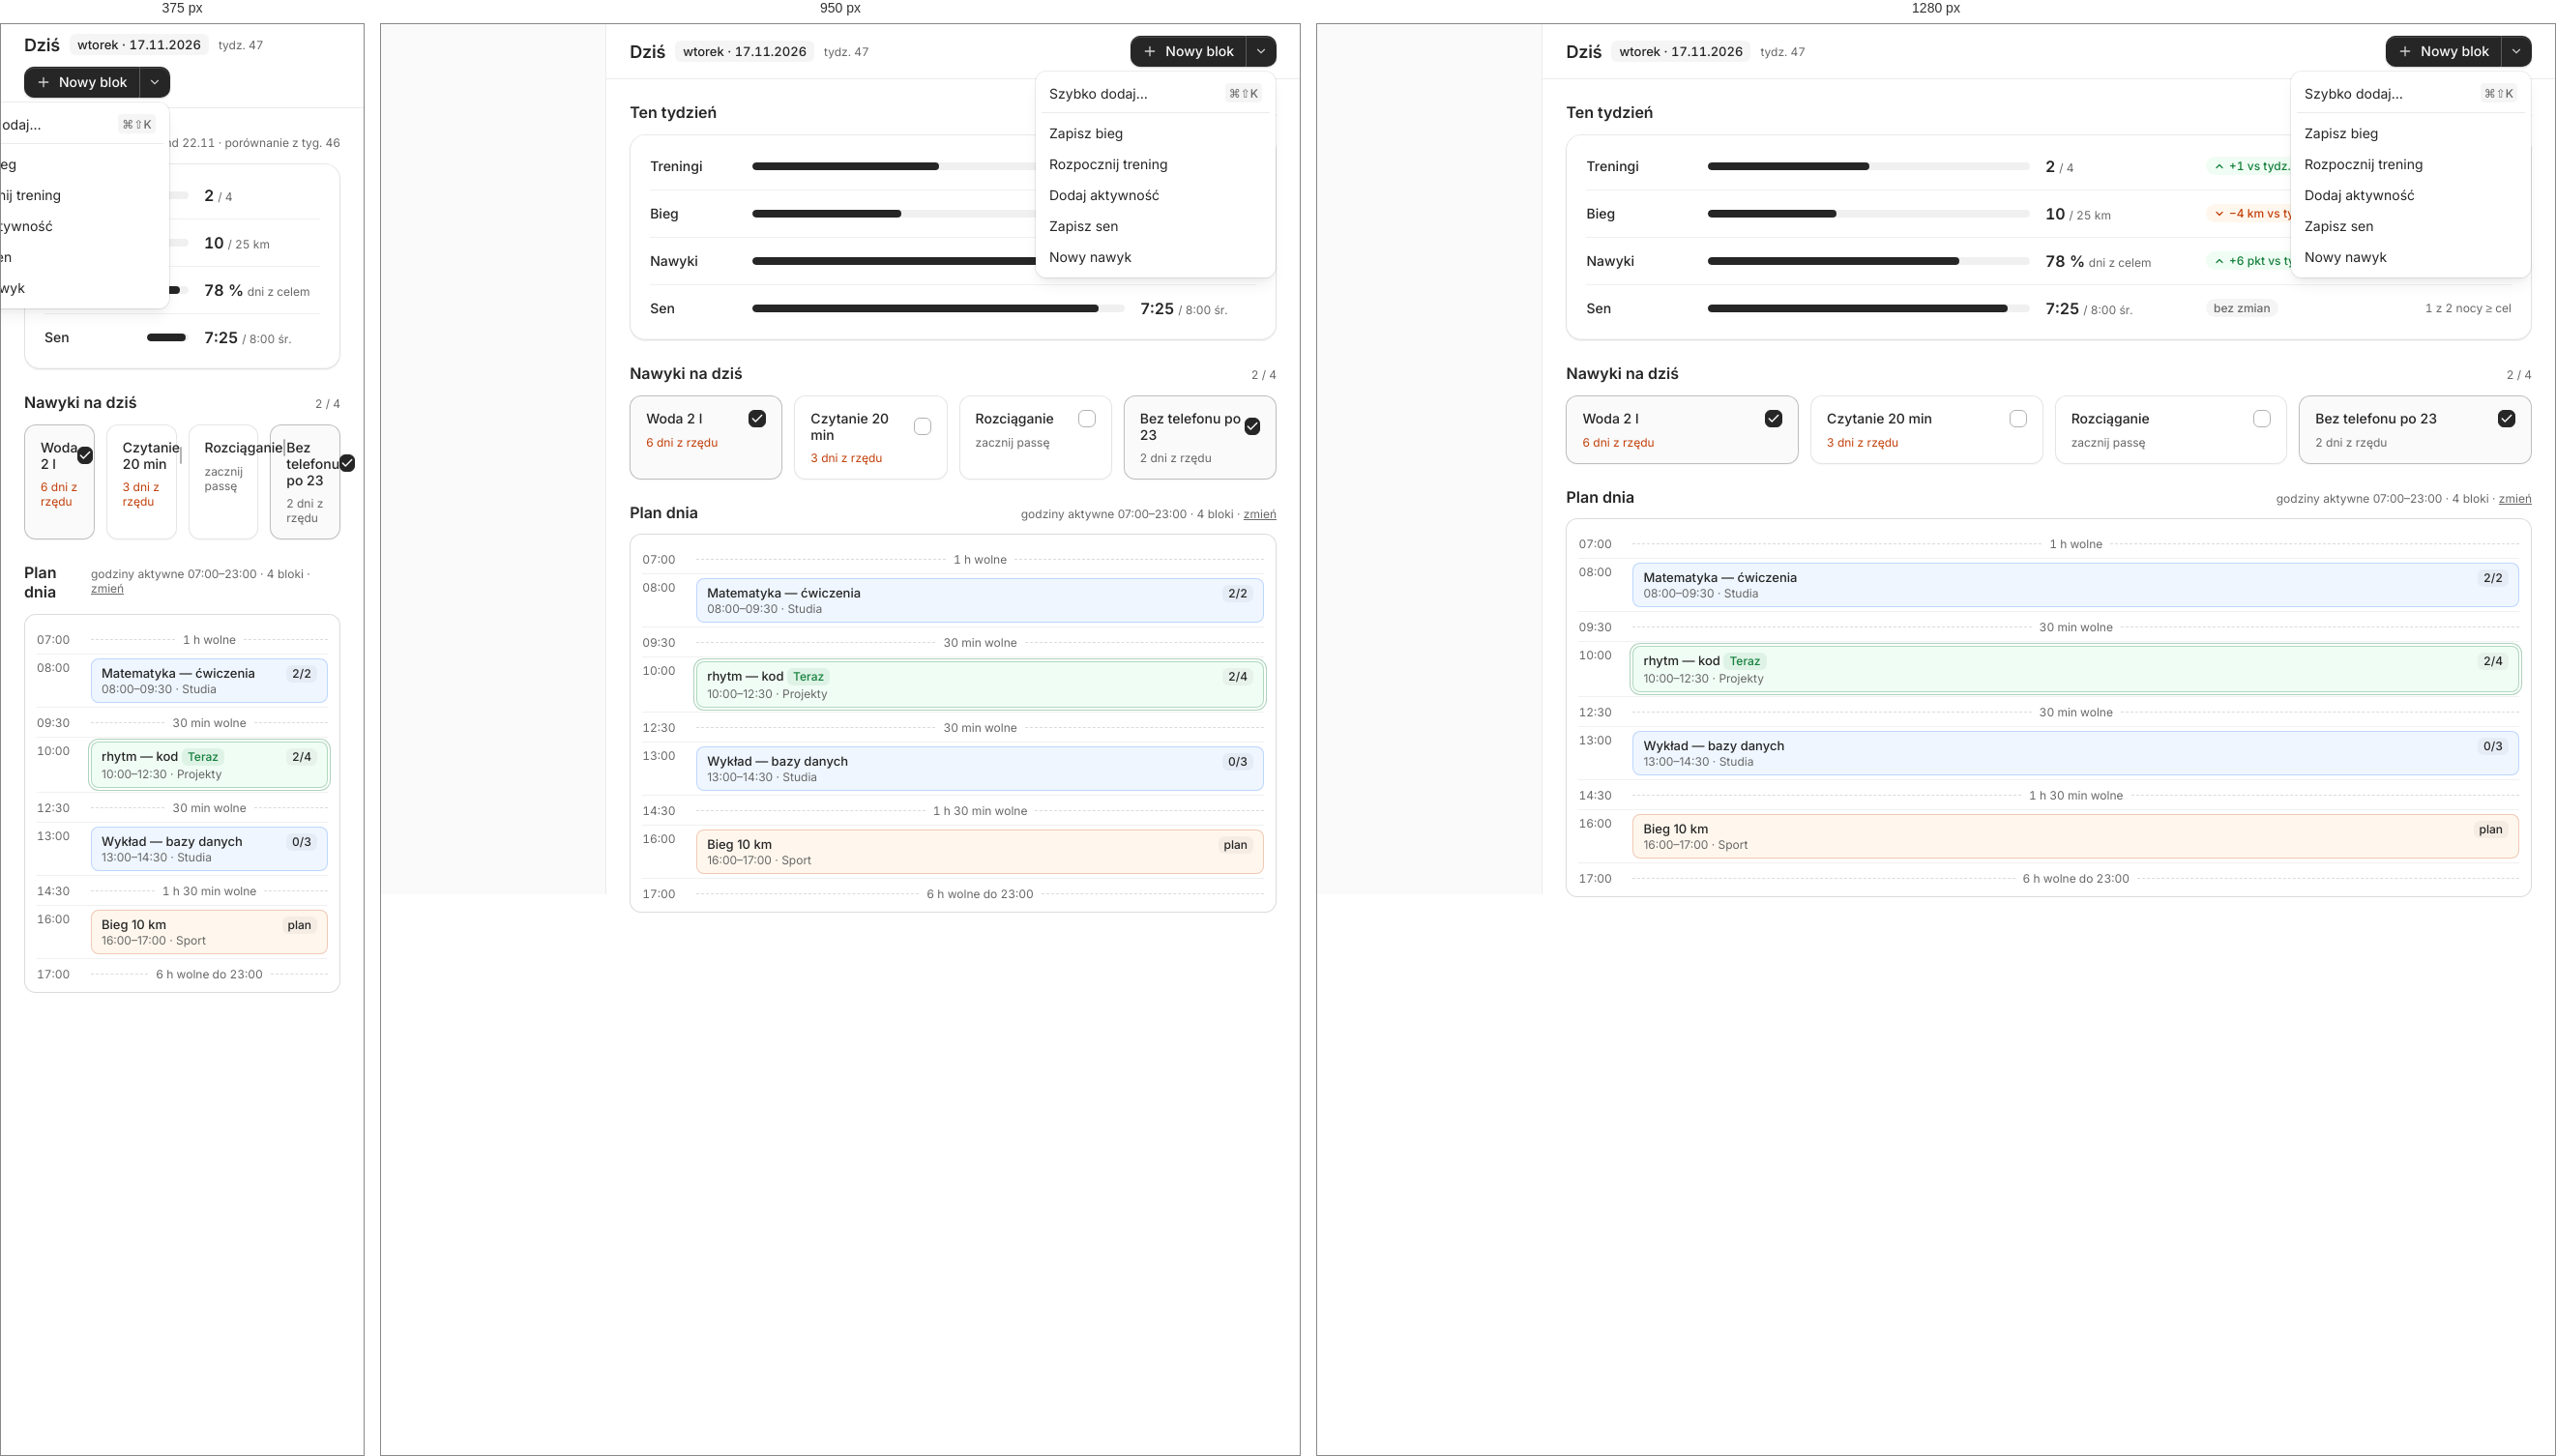
Rendered at 375 px, 950 px and 1280 px, left to right.

<!-- file: S2Today.dc.html -->
<!doctype html>
<html lang="pl">
<head>
<meta charset="utf-8">
<title>Dziś</title>
<script src="./support.js"></script>
<link rel="stylesheet" href="coss/coss.css">
</head>
<body>
<x-dc>
<helmet>
<style>
body{margin:0;background:#ffffff}
.bar{height:8px;border-radius:999px;background:rgba(0,0,0,.06);overflow:hidden}
.bar>span{display:block;height:100%;border-radius:999px;background:#262626}
.hr-row{display:grid;grid-template-columns:56px 1fr;min-height:48px;border-top:1px solid rgba(0,0,0,.06)}
.blk{border-radius:8px;padding:6px 10px;font-size:13px;display:flex;justify-content:space-between;gap:8px;align-items:flex-start;margin:4px 0}
.htile{display:flex;flex-direction:column;align-items:flex-start;gap:8px;padding:14px 16px;border-radius:12px;border:1px solid rgba(0,0,0,.1);background:#fff;font:inherit;font-size:14px;color:#262626;cursor:pointer;text-align:left;box-shadow:0 1px 2px rgba(0,0,0,.04)}
.htile:hover{background:#fafafa}
.hcbx{width:18px;height:18px;border-radius:6px;border:1.5px solid rgba(0,0,0,.3);display:grid;place-items:center;box-sizing:border-box}
.gap{display:grid;grid-template-columns:56px 1fr;align-items:center;min-height:30px;border-top:1px solid rgba(0,0,0,.06)}.gap:first-child{border-top:0}
.gap>span:last-child{display:flex;align-items:center;gap:8px;color:#686868;font-size:12px}
.gap>span:last-child::before,.gap>span:last-child::after{content:"";flex:1;border-top:1px dashed rgba(0,0,0,.14)}
.kpi{display:grid;grid-template-columns:110px minmax(0,1fr) 150px 170px 130px;gap:16px;align-items:center;min-height:48px}
.kpi .rest{white-space:nowrap}
.kpi+.kpi{border-top:1px solid rgba(0,0,0,.06)}
.tr{display:inline-flex;align-items:center;gap:4px;font-size:12px;font-weight:500;padding:2px 8px;border-radius:999px;justify-self:start;white-space:nowrap}
.tr.up{background:#f0fdf4;color:#15803d}
.tr.dn{background:#fff7ed;color:#c2410c}
.tr.eq{background:rgba(0,0,0,.04);color:#686868}
@media (max-width:1100px){.kpi{grid-template-columns:90px minmax(0,1fr) 120px !important}.kpi .tr,.kpi .rest{display:none}}
</style>
</helmet>
<div class="shell" style="min-height: 1000px; font-family: 'Inter', system-ui, sans-serif">
  <div class="sb-col"><dc-import name="S2Sidebar" active="dzis" bell="{{bell}}" min-height="1000" hint-size="100%,1000px"></dc-import></div>
  <main class="main">
    <header class="topbar">
      <div style="display: flex; align-items: center; gap: 10px"><h1 class="h-title">Dziś</h1><span class="bdg sec lg num">wtorek · 17.11.2026</span><span class="hint num">tydz. 47</span></div>
      <span style="position: relative; display: flex"><a href="S2BlockDialog.dc.html" class="btnp" style="border-top-right-radius: 0; border-bottom-right-radius: 0"><svg width="16" height="16" viewBox="0 0 24 24" fill="none" stroke="currentColor" stroke-width="2" stroke-linecap="round" aria-hidden="true"><path d="M12 5v14M5 12h14"></path></svg>Nowy blok</a><button type="button" class="btnp" aria-label="Więcej sposobów dodawania" aria-haspopup="menu" aria-expanded="{{mE}}" onClick="{{toggleM}}" style="padding: 0 8px; border-top-left-radius: 0; border-bottom-left-radius: 0; border-left: 1px solid rgba(255,255,255,.25)"><svg width="14" height="14" viewBox="0 0 24 24" fill="none" stroke="currentColor" stroke-width="2" stroke-linecap="round" aria-hidden="true"><path d="m6 9 6 6 6-6"></path></svg></button><sc-if value="{{mOn}}" hint-placeholder-val="{{false}}"><div role="menu" aria-label="Dodaj" class="pop" style="position: absolute; right: 0; top: calc(100% + 4px); z-index: 40; width: 250px; padding: 6px"><a role="menuitem" href="S2QuickAdd.dc.html" class="mi" style="white-space:nowrap">Szybko dodaj…<span class="kbd" style="margin-left:auto">⌘⇧K</span></a><div style="height:1px;background:rgba(0,0,0,.08);margin:4px 0"></div><a role="menuitem" href="S2RunDialog.dc.html" class="mi" style="white-space:nowrap">Zapisz bieg</a><a role="menuitem" href="S2GymLog.dc.html" class="mi" style="white-space:nowrap" onClick="{{gym}}">Rozpocznij trening</a><a role="menuitem" href="S2ActivityDialog.dc.html" class="mi" style="white-space:nowrap">Dodaj aktywność</a><a role="menuitem" href="S2SleepDialog.dc.html" class="mi" style="white-space:nowrap">Zapisz sen</a><a role="menuitem" href="S2HabitDialog.dc.html" class="mi" style="white-space:nowrap">Nowy nawyk</a></div></sc-if></span>
    </header>
    <div style="padding: 24px; width: 100%; box-sizing: border-box; display: flex; flex-direction: column; gap: 24px">
      <section aria-labelledby="week-title" style="display: flex; flex-direction: column; gap: 12px">
        <div style="display: flex; align-items: baseline; justify-content: space-between"><h2 id="week-title" class="card-t">Ten tydzień</h2><span class="hint num">pn 16 – nd 22.11 · porównanie z tyg. 46</span></div>
        <div class="card" style="padding: 8px 20px">
          <div class="kpi">
            <span style="font-weight: 500">Treningi</span>
            <div class="bar"><span style="width: 50%"></span></div>
            <span class="num"><b style="font-size: 16px; font-weight: 600">2</b> <span class="hint">/ 4</span></span>
            <span class="tr up num"><svg width="12" height="12" viewBox="0 0 24 24" fill="none" stroke="currentColor" stroke-width="2.5" stroke-linecap="round" stroke-linejoin="round" aria-hidden="true"><path d="m18 15-6-6-6 6"></path></svg>+1 vs tydz. 46</span>
            <span class="hint num rest" style="text-align: right">jeszcze 2</span>
          </div>
          <div class="kpi">
            <span style="font-weight: 500">Bieg</span>
            <div class="bar"><span style="width: 40%"></span></div>
            <span class="num"><b style="font-size: 16px; font-weight: 600">10</b> <span class="hint">/ 25 km</span></span>
            <span class="tr dn num"><svg width="12" height="12" viewBox="0 0 24 24" fill="none" stroke="currentColor" stroke-width="2.5" stroke-linecap="round" stroke-linejoin="round" aria-hidden="true"><path d="m6 9 6 6 6-6"></path></svg>−4 km vs tydz. 46</span>
            <span class="hint num rest" style="text-align: right">jeszcze 15 km</span>
          </div>
          <div class="kpi">
            <span style="font-weight: 500">Nawyki</span>
            <div class="bar"><span style="width: 78%"></span></div>
            <span class="num"><b style="font-size: 16px; font-weight: 600">78 %</b> <span class="hint">dni z celem</span></span>
            <span class="tr up num"><svg width="12" height="12" viewBox="0 0 24 24" fill="none" stroke="currentColor" stroke-width="2.5" stroke-linecap="round" stroke-linejoin="round" aria-hidden="true"><path d="m18 15-6-6-6 6"></path></svg>+6 pkt vs tydz. 46</span>
            <span class="hint num rest" style="text-align: right">2 z 4 dziś</span>
          </div>
          <div class="kpi">
            <span style="font-weight: 500">Sen</span>
            <div class="bar"><span style="width: 93%"></span></div>
            <span class="num"><b style="font-size: 16px; font-weight: 600">7:25</b> <span class="hint">/ 8:00 śr.</span></span>
            <span class="tr eq num">bez zmian</span>
            <span class="hint num rest" style="text-align: right">1 z 2 nocy ≥ cel</span>
          </div>
        </div>
      </section>
      <section aria-labelledby="hab-title" style="display: flex; flex-direction: column; gap: 12px">
        <div style="display: flex; align-items: baseline; justify-content: space-between"><h2 id="hab-title" class="card-t">Nawyki na dziś</h2><span class="hint num">2 / 4</span></div>
        <div style="display: grid; grid-template-columns: repeat(4, minmax(0, 1fr)); gap: 12px">
          <button type="button" aria-pressed="true" class="htile" style="border-color: rgba(0,0,0,.24); background: rgba(0,0,0,.02)"><span style="display: flex; justify-content: space-between; align-items: center; width: 100%"><span style="font-weight: 500">Woda 2 l</span><span class="hcbx" style="background: #262626; border-color: #262626; color: #fafafa"><svg width="14" height="14" viewBox="0 0 24 24" fill="none" stroke="currentColor" stroke-width="2.5" stroke-linecap="round" stroke-linejoin="round" aria-hidden="true"><path d="M20 6 9 17l-5-5"></path></svg></span></span><span class="hint" style="color: #c2410c">6 dni z rzędu</span></button>
          <button type="button" aria-pressed="false" class="htile"><span style="display: flex; justify-content: space-between; align-items: center; width: 100%"><span style="font-weight: 500">Czytanie 20 min</span><span class="hcbx"></span></span><span class="hint" style="color: #c2410c">3 dni z rzędu</span></button>
          <button type="button" aria-pressed="false" class="htile"><span style="display: flex; justify-content: space-between; align-items: center; width: 100%"><span style="font-weight: 500">Rozciąganie</span><span class="hcbx"></span></span><span class="hint">zacznij passę</span></button>
          <button type="button" aria-pressed="true" class="htile" style="border-color: rgba(0,0,0,.24); background: rgba(0,0,0,.02)"><span style="display: flex; justify-content: space-between; align-items: center; width: 100%"><span style="font-weight: 500">Bez telefonu po 23</span><span class="hcbx" style="background: #262626; border-color: #262626; color: #fafafa"><svg width="14" height="14" viewBox="0 0 24 24" fill="none" stroke="currentColor" stroke-width="2.5" stroke-linecap="round" stroke-linejoin="round" aria-hidden="true"><path d="M20 6 9 17l-5-5"></path></svg></span></span><span class="hint">2 dni z rzędu</span></button>
        </div>
      </section>
      <section aria-labelledby="plan-title" style="display: flex; flex-direction: column; gap: 12px">
        <div style="display: flex; align-items: baseline; justify-content: space-between"><h2 id="plan-title" class="card-t">Plan dnia</h2><span class="hint">godziny aktywne 07:00–23:00 · 4 bloki · <a href="S2Settings.dc.html">zmień</a></span></div>
        <div class="frame"><div class="inner" style="padding: 10px 12px 4px">
          <div class="gap"><span class="hint num">07:00</span><span class="num">1 h wolne</span></div>
          <div class="hr-row"><span class="hint num" style="padding-top: 6px">08:00</span><div><div class="blk" style="background: #eff6ff; border: 1px solid rgba(59,130,246,.28)"><span><b style="font-weight: 500">Matematyka — ćwiczenia</b><br><span class="hint">08:00–09:30 · Studia</span></span><span class="bdg sec num">2/2</span></div></div></div>
          <div class="gap"><span class="hint num">09:30</span><span class="num">30 min wolne</span></div>
          <div class="hr-row"><span class="hint num" style="padding-top: 6px">10:00</span><div><div class="blk" style="background: #f0fdf4; border: 1px solid rgba(21,128,61,.3); box-shadow: 0 0 0 2px #fff, 0 0 0 3px rgba(21,128,61,.35)"><span><b style="font-weight: 500">rhytm — kod</b> <span class="bdg ok">Teraz</span><br><span class="hint">10:00–12:30 · Projekty</span></span><span class="bdg sec num">2/4</span></div></div></div>
          <div class="gap"><span class="hint num">12:30</span><span class="num">30 min wolne</span></div>
          <div class="hr-row"><span class="hint num" style="padding-top: 6px">13:00</span><div><div class="blk" style="background: #eff6ff; border: 1px solid rgba(59,130,246,.28)"><span><b style="font-weight: 500">Wykład — bazy danych</b><br><span class="hint">13:00–14:30 · Studia</span></span><span class="bdg sec num">0/3</span></div></div></div>
          <div class="gap"><span class="hint num">14:30</span><span class="num">1 h 30 min wolne</span></div>
          <div class="hr-row"><span class="hint num" style="padding-top: 6px">16:00</span><div><div class="blk" style="background: #fff7ed; border: 1px solid rgba(194,65,12,.25)"><span><b style="font-weight: 500">Bieg 10 km</b><br><span class="hint">16:00–17:00 · Sport</span></span><span class="bdg sec">plan</span></div></div></div>
          <div class="gap"><span class="hint num">17:00</span><span class="num">6 h wolne do 23:00</span></div>
        </div></div>
      </section>
    </div>
  </main>
</div>
</x-dc>
<script type="text/x-dc" data-dc-script data-props='{"bell":{"editor":"boolean","default":false},"$preview":{"width":1440,"height":1000}}'>
class Component extends DCLogic {
  renderVals() {
    const S = this.state || {};
    return {
      bell: this.props.bell ?? false,
      mOn: !!S.m, mE: S.m ? 'true' : 'false', toggleM: () => this.setState({ m: !(this.state || {}).m }),
      gym: () => { try { sessionStorage.setItem('rh-gym', 'Pusty'); } catch (e) {} }
    };
  }
}
</script>
</body>
</html>


/* @media block from coss/coss.css */
@media (min-width:800px){html body .sb-col{position:sticky;top:0;align-self:flex-start;height:100vh;overflow-y:auto}}